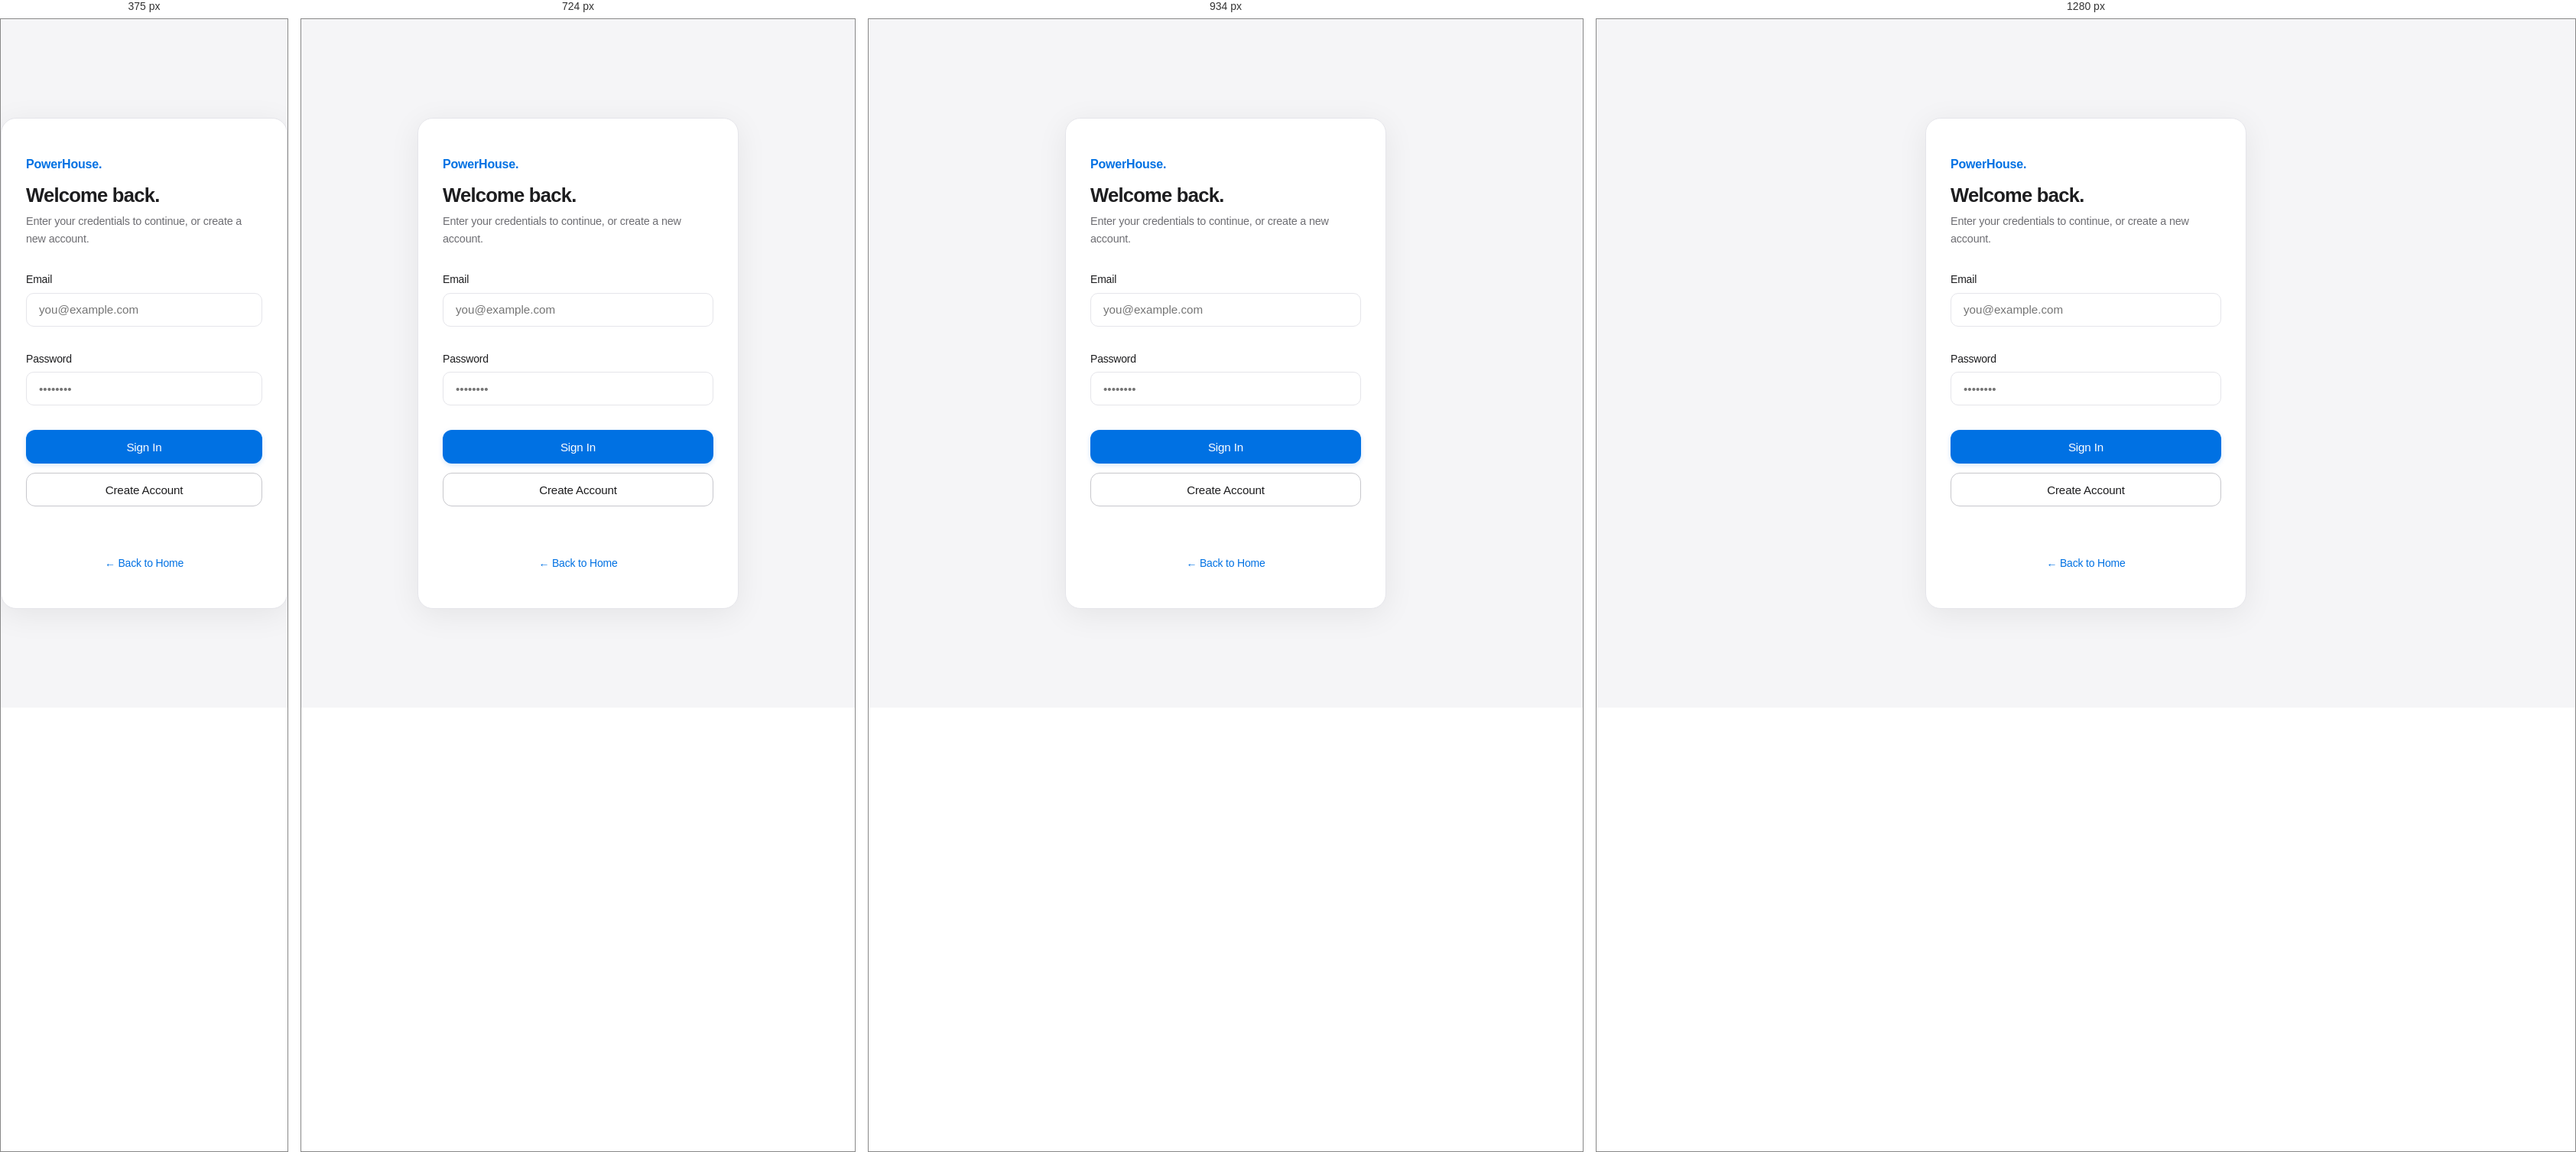
Rendered at 375 px, 724 px, 934 px and 1280 px, left to right.

<!-- file: login.html -->
<!DOCTYPE html>
<html lang="en">
<head>
    <meta charset="UTF-8">
    <meta name="viewport" content="width=device-width, initial-scale=1.0">
    <title>Sign In - PowerHouse</title>
    <link rel="stylesheet" href="style.css">
    <link href="https://fonts.googleapis.com/css2?family=Inter:wght@400;500;600;700&display=swap" rel="stylesheet">
</head>
<body class="login-body">

    <div class="login-container">
        <div style="margin-bottom: 2rem;">
            <p style="font-size: 1rem; color: var(--color-accent); font-weight: 600; margin-bottom: 0.75rem;">PowerHouse.</p>
            <h2>Welcome back.</h2>
            <p class="subtitle" style="margin-top: 0.5rem; margin-bottom: 0;">Enter your credentials to continue, or create a new account.</p>
        </div>

        <form id="authForm">
            <div class="form-group">
                <label for="authEmail">Email</label>
                <input type="email" id="authEmail" placeholder="you@example.com" required>
            </div>
            <div class="form-group">
                <label for="authPassword">Password</label>
                <input type="password" id="authPassword" placeholder="••••••••" required>
            </div>

            <button type="button" id="loginBtn" class="btn-primary" style="width: 100%; margin-bottom: 0.75rem; border-radius: 12px;">Sign In</button>
            <button type="button" id="signupBtn" class="btn-primary btn-secondary" style="width: 100%; border-radius: 12px;">Create Account</button>
        </form>

        <p id="authMessage" style="color: var(--color-penalty); text-align: center; margin-top: 1.2rem; font-weight: 500; font-size: 0.9rem; min-height: 20px;"></p>

        <p class="footer-text"><a href="index.html">← Back to Home</a></p>
    </div>

    <script src="script.js"></script>
</body>
</html>

/* @media block from style.css */
@media (max-width: 1100px) {
    .dashboard-grid { grid-template-columns: repeat(2, 1fr); }
    .main-content { padding: 28px 32px; }
}

/* @media block from style.css */
@media (max-width: 768px) {
    .dashboard-grid, .analytics-split { grid-template-columns: 1fr; }
    .feature-grid { grid-template-columns: 1fr; gap: var(--sp-lg); }
    h1 { font-size: 2.4rem; }
    .sidebar { width: 72px; padding: 20px 8px; }
    .sidebar-brand { font-size: 0; padding: 0; margin-bottom: 24px; }
    .sidebar-brand::after { content: "P."; font-size: 1.1rem; font-weight: 700; display: block; text-align: center; color: var(--text-primary); }
    .sidebar-links a { font-size: 0; padding: 10px; text-align: center; }
    .sidebar-links a::first-letter { font-size: 1rem; }
    .sidebar-footer a { font-size: 0; }
    .main-content { padding: 20px 16px; }
}

/* @media block from style.css */
@media (max-width: 680px) {
    .dashboard-grid { grid-template-columns: 1fr; }
}